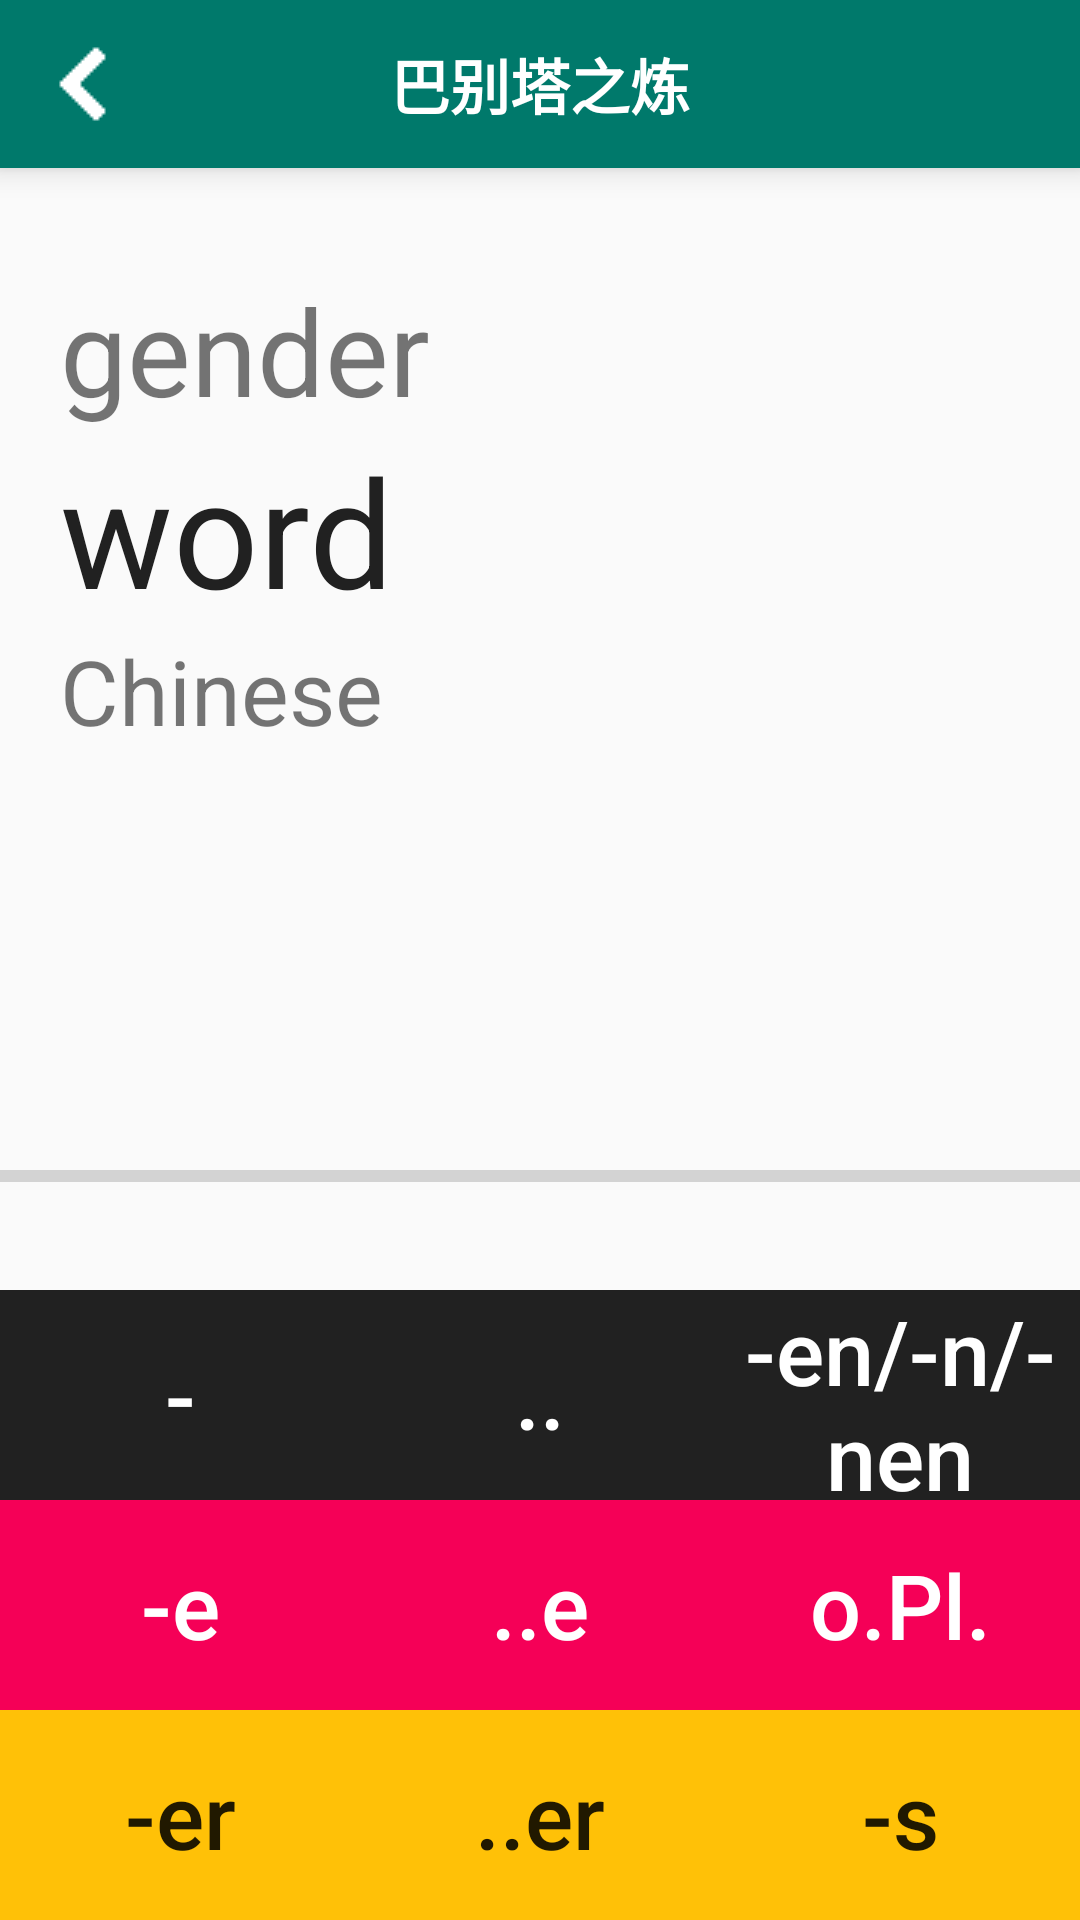

The Android layout XML behind this screen, and the referenced resources:
<!-- AndroidManifest.xml: application theme AppTheme -->
<!-- res/layout/activity_pl_training.xml -->
<?xml version="1.0" encoding="utf-8"?>
<RelativeLayout xmlns:android="http://schemas.android.com/apk/res/android"
    xmlns:tools="http://schemas.android.com/tools"
    android:id="@+id/activity_pl_training"
    android:layout_width="match_parent"
    android:layout_height="match_parent"
    tools:context="com.lyz.dewordhelper.PlTrainingActivity">

    <include layout="@layout/widget_toolbar"
        android:id="@+id/toolbar"/>
    <LinearLayout
        android:layout_width="match_parent"
        android:layout_height="wrap_content"
        android:layout_margin="20dp"
        android:orientation="vertical">


        <TextView
            android:text="gender"
            android:layout_width="wrap_content"
            android:layout_height="wrap_content"
            android:id="@+id/gender"
            android:textSize="40sp"
            android:layout_marginTop="70dp"/>

        <TextView
            android:text="word"
            android:layout_width="wrap_content"
            android:layout_height="wrap_content"
            android:id="@+id/word"
            android:textColor="#212121"
            android:textSize="50sp" />
        <TextView
            android:text="Chinese"
            android:layout_width="wrap_content"
            android:layout_height="wrap_content"
            android:id="@+id/chn"
            android:textSize="30sp" />
    </LinearLayout>

    <LinearLayout
        android:layout_width="match_parent"
        android:layout_height="wrap_content"
        android:orientation="vertical"
        android:layout_alignParentBottom="true"
        android:layout_alignParentStart="true"
        android:id="@+id/linearLayout4"
        >


        <LinearLayout
        android:layout_width="match_parent"
        android:layout_height="70dp"
        android:orientation="horizontal"
        android:id="@+id/linearLayout"
            >




            <Button
                android:layout_width="match_parent"
                android:layout_height="match_parent"
                android:text="-"
                android:textSize="30sp"
                android:layout_weight="1"
                android:id="@+id/pl_um"
                android:onClick="onPlAClick"
                android:textColor="#ffffff"
                android:background="#212121"
                android:textAllCaps="false" />

            <Button
                android:layout_width="match_parent"
                android:layout_height="match_parent"
                android:text=".."
                android:textSize="30sp"
                android:layout_weight="1"
                android:onClick="onPlAClick"
                android:textColor="#ffffff"
                android:background="#212121"
                android:id="@+id/pl_e"
                android:textAllCaps="false" />
            <Button
                android:layout_width="match_parent"
                android:layout_height="match_parent"
                android:text="@string/en_etc"
                android:textSize="30sp"
                android:layout_weight="1"
                android:textColor="#ffffff"
                android:background="#212121"
                android:onClick="onPlAClick"
                android:id="@+id/pl_s"
                android:textAllCaps="false" />
        </LinearLayout>
        <LinearLayout
            android:layout_width="match_parent"
            android:layout_height="70dp"
            android:orientation="horizontal"
            android:id="@+id/linearLayout3">


            <Button
                android:layout_width="match_parent"
                android:layout_height="match_parent"
                android:text="-e"
                android:textSize="30sp"
                android:layout_weight="1"
                android:id="@+id/pl_um_er"
                android:onClick="onPlAClick"
                android:background="#f50057"
                android:textColor="#ffffff"
                android:textAllCaps="false" />

            <Button
                android:layout_width="match_parent"
                android:layout_height="match_parent"
                android:text="..e"
                android:textSize="30sp"
                android:layout_weight="1"
                android:onClick="onPlAClick"
                android:background="#f50057"
                android:textColor="#ffffff"
                android:id="@+id/pl_n"
                android:textAllCaps="false" />
            <Button
                android:layout_width="match_parent"
                android:layout_height="match_parent"
                android:text="o.Pl."
                android:textSize="30sp"
                android:layout_weight="1"
                android:background="#f50057"
                android:textColor="#ffffff"
                android:onClick="onPlAClick"
                android:id="@+id/pl_er"
                android:textAllCaps="false" />
        </LinearLayout>
        <LinearLayout
            android:layout_width="match_parent"
            android:layout_height="70dp"
            android:orientation="horizontal"
            android:id="@+id/linearLayout2"
            android:layout_weight="1">


            <Button
                android:layout_width="match_parent"
                android:layout_height="match_parent"
                android:text="-er"
                android:textSize="30sp"
                android:layout_weight="1"
                android:id="@+id/pl_s2"
                android:onClick="onPlAClick"
                android:background="#ffc107"
                android:textAllCaps="false" />

            <Button
                android:layout_width="match_parent"
                android:layout_height="match_parent"
                android:text="..er"
                android:textSize="30sp"
                android:layout_weight="1"
                android:onClick="onPlAClick"
                android:background="#ffc107"
                android:id="@+id/pl_s3"
                android:textAllCaps="false" />
            <Button
                android:layout_width="match_parent"
                android:layout_height="match_parent"
                android:text="-s"
                android:textSize="30sp"
                android:layout_weight="1"
                android:background="#ffc107"
                android:onClick="onPlAClick"
                android:id="@+id/pl_other"
                android:textAllCaps="false" />

        </LinearLayout>
    </LinearLayout>

    <ProgressBar
        style="?android:attr/progressBarStyleHorizontal"
        android:layout_width="match_parent"
        android:layout_height="wrap_content"
        android:layout_marginBottom="30dp"
        android:id="@+id/progressBar2"
        android:max="100"
        android:visibility="visible"
        android:layout_above="@+id/linearLayout4" />

    <TextView
        android:layout_width="wrap_content"
        android:layout_height="wrap_content"
        android:id="@+id/roundmax"
        android:textSize="20dp"
        android:layout_above="@+id/progressBar2"
        android:layout_toRightOf="@+id/round"
        android:layout_toEndOf="@+id/round" />

    <TextView
        android:layout_width="wrap_content"
        android:layout_height="wrap_content"
        android:id="@+id/round"
        android:textSize="20dp"
        android:layout_above="@+id/progressBar2"
/>

</RelativeLayout>
<!-- res/layout/widget_toolbar.xml (included above) -->
<?xml version="1.0" encoding="utf-8"?>
<android.support.v7.widget.Toolbar xmlns:android="http://schemas.android.com/apk/res/android"
    android:layout_width="match_parent"
    android:layout_height="wrap_content"
    android:id="@+id/toolbar"
    android:minHeight="?attr/actionBarSize"
    android:background="?attr/colorPrimary"
    xmlns:app="http://schemas.android.com/apk/res-auto"
    app:navigationIcon="@drawable/ic_chevron_left_black_24dp"
    android:navigationIcon="@drawable/ic_chevron_left_black_24dp"
    android:elevation="6dp">
    <TextView
        android:id="@+id/tv_title"
        android:layout_width="wrap_content"
        android:layout_height="match_parent"
        android:layout_gravity="center"
        android:layout_centerHorizontal="true"
        android:maxLines="1"
        android:textSize="20sp"
        android:text="@string/app_name"
        android:textColor="#ffffff"
        android:textStyle="normal|bold" />
</android.support.v7.widget.Toolbar>
<!-- resources referenced by this layout -->
<resources>
  <!-- drawable ic_chevron_left_black_24dp: png bitmap (drawable, 14628 bytes) -->
  <string name="app_name">巴别塔之炼</string>
  <string name="en_etc">-en/-n/-nen</string>
  <style name="AppTheme" parent="Theme.AppCompat.Light.DarkActionBar">
          
          <item name="colorPrimary">@color/colorPrimary</item>
          <item name="colorPrimaryDark">@color/colorPrimaryDark</item>
          <item name="colorAccent">@color/colorAccent</item>
      </style>
  <color name="colorPrimary">#00796b</color>
  <color name="colorPrimaryDark">#004d40</color>
  <color name="colorAccent">#ffd740</color>
</resources>
